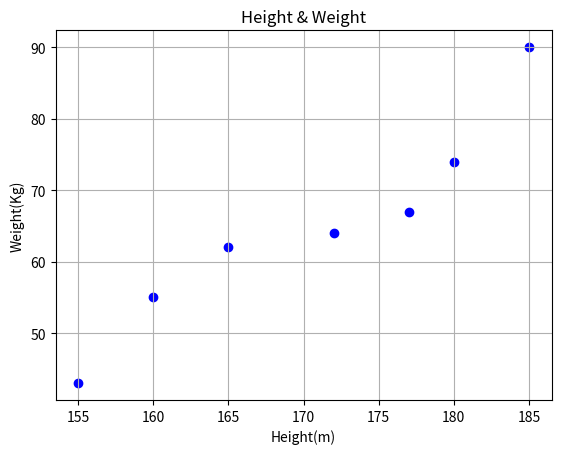
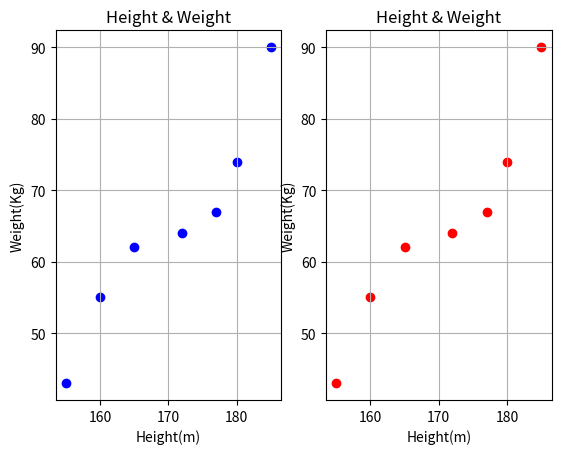
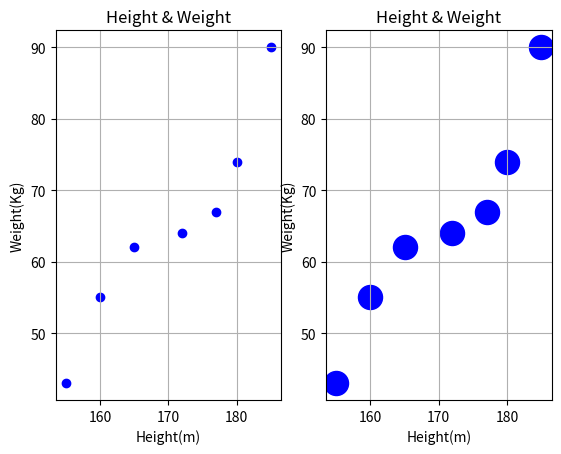
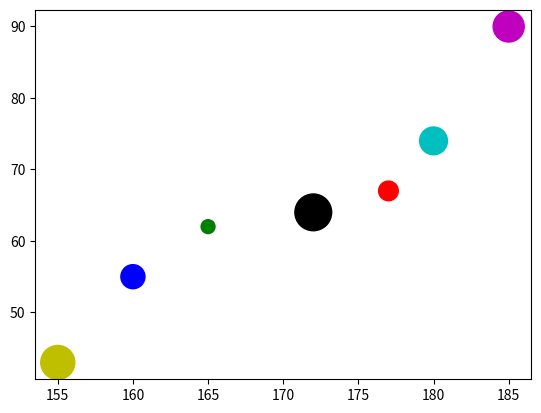

Reproduce these figures in Python, in order. (Note: this script raises an exception after producing the figures.)
import matplotlib.pyplot as plt
import numpy as np

# 산점도 그리기
x = [165, 177, 160, 180, 185, 155, 172] 
y = [62, 67, 55, 74, 90, 43, 64]
plt.scatter(x, y, c='blue') # s = 36
plt.xlabel('Height(m)')
plt.ylabel('Weight(Kg)')
plt.title('Height & Weight')
plt.grid(True)
plt.show()

# 색상 조정
plt.subplot(1, 2, 1)
plt.scatter(x, y, c='blue') # s = 36
plt.xlabel('Height(m)')
plt.ylabel('Weight(Kg)')
plt.title('Height & Weight')
plt.grid(True)

plt.subplot(1, 2, 2)
plt.scatter(x, y, c='red') # s = 36
plt.xlabel('Height(m)')
plt.ylabel('Weight(Kg)')
plt.title('Height & Weight')
plt.grid(True)
plt.show()

# 사이즈 조정
plt.subplot(1, 2, 1)
plt.scatter(x, y, c='blue', s=36) # s = 36
plt.xlabel('Height(m)')
plt.ylabel('Weight(Kg)')
plt.title('Height & Weight')
plt.grid(True)

plt.subplot(1, 2, 2)
plt.scatter(x, y, c='blue', s = 300) # s = 36
plt.xlabel('Height(m)')
plt.ylabel('Weight(Kg)')
plt.title('Height & Weight')
plt.grid(True)
plt.show()

# 데이터마다 다른 사이즈
x_size = np.arange(1, 8) * 100
x_color = ['g', 'r', 'b', 'c', 'm', 'y', 'k']
plt.scatter(x, y, s = x_size, c = x_color)

# 인구밀도 시각화 예제
import matplotlib as mat
mat.rcParams['font.family']
import matplotlib.font_manager as matf
font_list = matf.get_fontconfig_fonts()
font_names = [matf.FontProperties(fname=fname).get_name() for fname in font_list]
f = open(r"C:\Users\dlsfu\Desktop\python_stat\my_font_list.txt", "w")
for font_name in font_names: f.write(font_name + "\n")
f.close()
mat.rcParams['font.family'] = 'Malgun Gothic'
mat.rcParams['axes.unicode_minus'] = False


city_name = ['서울', '인천', '대전', '대구', '울산', '부산', '광주']
lat = [37.56, 37.45, 36.35, 35.87, 35.53, 35.18, 35.16]
long = [126.97, 126.70, 127.38, 128.60, 129.31, 129.07, 126.85]

pop_den = [16154, 2751, 2839, 2790, 1099, 4454, 2955]
size = np.array(pop_den) * 0.2
city_color = ['r', 'g', 'b', 'c', 'm', 'k', 'y']

plt.scatter(long, lat, s=size, c=city_color, alpha=0.5)
plt.xlabel("경도(longtitude)")
plt.ylabel("위도(latitude")
plt.title("지역별 인구밀도(2019)")
for lng, lt, cn in zip(long, lat, city_name):
    plt.text(lng, lt, cn)
plt.show()

#%% zip()
# 1st method
names = ['James', 'Robert', 'Lisa', 'Mary']
scores = [94, 96, 97, 94]
for k in range(len(scores)):
    print(names[k], scores[k])
    
# 2nd method: zip()
for name, score in zip(names, scores):
    print(name, score)
    
#%% 그래프 저장하기
# 그래프 크기 / dpi 판단
import matplotlib as mpl
mpl.rcParams['figure.figsize']
mpl.rcParams['figure.dpi']

fruit = ['사과', '바나나', '딸기', '오렌지', '포도']
result = [7, 6, 3, 2, 2]
explode_value = (0.1, 0, 0, 0, 0)

plt.figure(figsize=(10, 10))
plt.pie(result, labels= fruit, autopct="%.1f%%", explode = explode_value)

plt.savefig(r"C:\Users\dlsfu\Desktop\python_stat\figtest.png", dpi=200)
plt.show()
